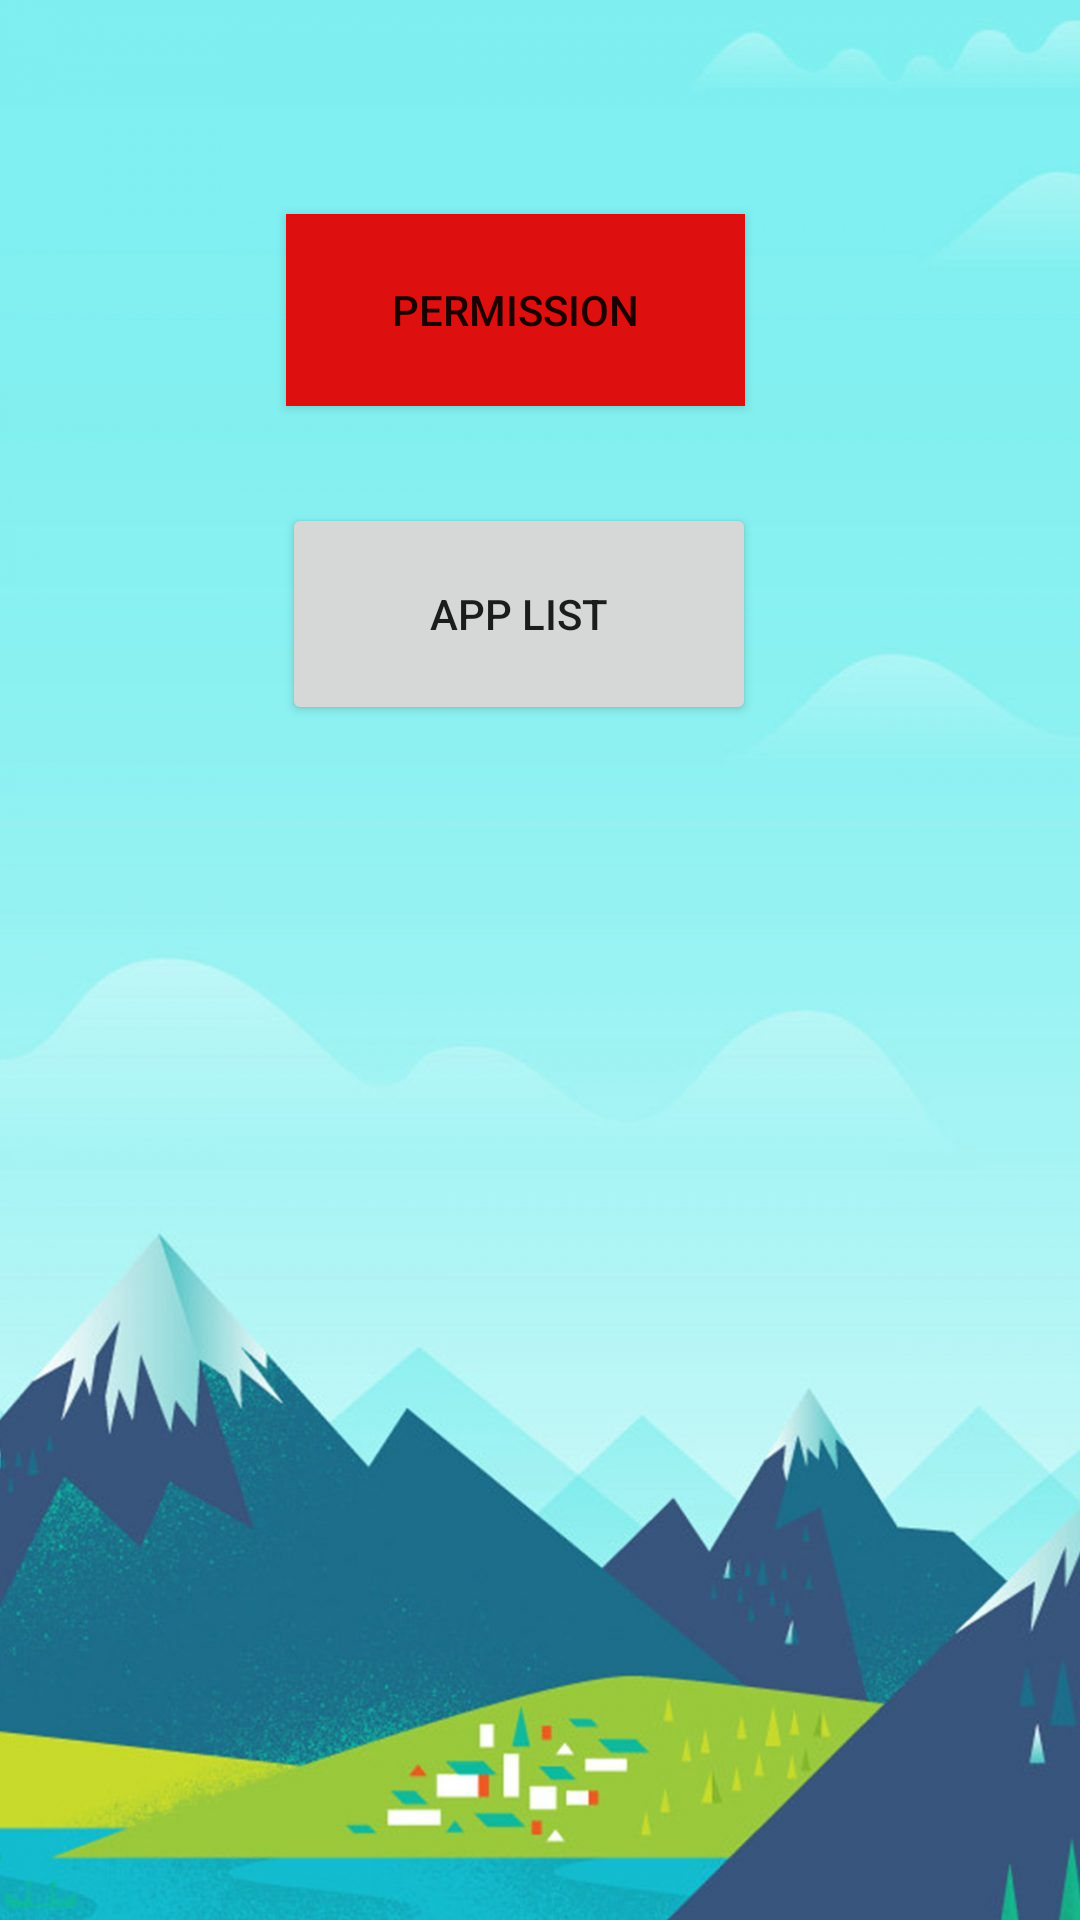

Produce the Android XML layout that renders to this screen, including the resource entries it uses.
<!-- AndroidManifest.xml: application theme Theme.MESSAGE -->
<!-- res/layout/activity_main.xml -->
<?xml version="1.0" encoding="utf-8"?>
<androidx.constraintlayout.widget.ConstraintLayout xmlns:android="http://schemas.android.com/apk/res/android"
    xmlns:app="http://schemas.android.com/apk/res-auto"
    xmlns:tools="http://schemas.android.com/tools"
    android:layout_width="match_parent"
    android:layout_height="match_parent"
    android:background="@drawable/backgroundimage"
    android:foregroundTint="#DC0A0A"
    tools:context=".MainActivity">

    <Button
        android:id="@+id/button"
        android:layout_width="153dp"
        android:background="#DD0F0F"
        android:layout_height="64dp"

        android:outlineAmbientShadowColor="@color/white"
        android:text="Permission"
        app:layout_constraintBottom_toBottomOf="parent"
        app:layout_constraintEnd_toEndOf="parent"
        app:layout_constraintHorizontal_bias="0.461"
        app:layout_constraintStart_toStartOf="parent"
        app:layout_constraintTop_toTopOf="parent"
        app:layout_constraintVertical_bias="0.124"
        app:rippleColor="#DD0F0F"
        app:strokeColor="#E40606" />

    <Button
        android:id="@+id/button2"
        android:layout_width="158dp"
        android:layout_height="74dp"
        android:text="APP LIST"
        app:layout_constraintBottom_toBottomOf="parent"
        app:layout_constraintEnd_toEndOf="parent"
        app:layout_constraintHorizontal_bias="0.465"
        app:layout_constraintStart_toStartOf="parent"
        app:layout_constraintTop_toTopOf="parent"
        app:layout_constraintVertical_bias="0.296" />
</androidx.constraintlayout.widget.ConstraintLayout>
<!-- resources referenced by this layout -->
<resources>
  <color name="white">#FFFFFFFF</color>
  <!-- drawable backgroundimage: jpg bitmap (drawable, 60029 bytes) -->
  <style name="Theme.MESSAGE" parent="Theme.MaterialComponents.DayNight.DarkActionBar">
          
          <item name="colorPrimary">@color/purple_500</item>
          <item name="colorPrimaryVariant">@color/purple_700</item>
          <item name="colorOnPrimary">@color/white</item>
          
          <item name="colorSecondary">@color/teal_200</item>
          <item name="colorSecondaryVariant">@color/teal_700</item>
          <item name="colorOnSecondary">@color/black</item>
          
          <item name="android:statusBarColor">?attr/colorPrimaryVariant</item>
          
      </style>
  <color name="purple_500">#FF6200EE</color>
  <color name="purple_700">#3B53EB</color>
  <color name="teal_200">#FF03DAC5</color>
  <color name="teal_700">#FF018786</color>
  <color name="black">#FF000000</color>
</resources>
